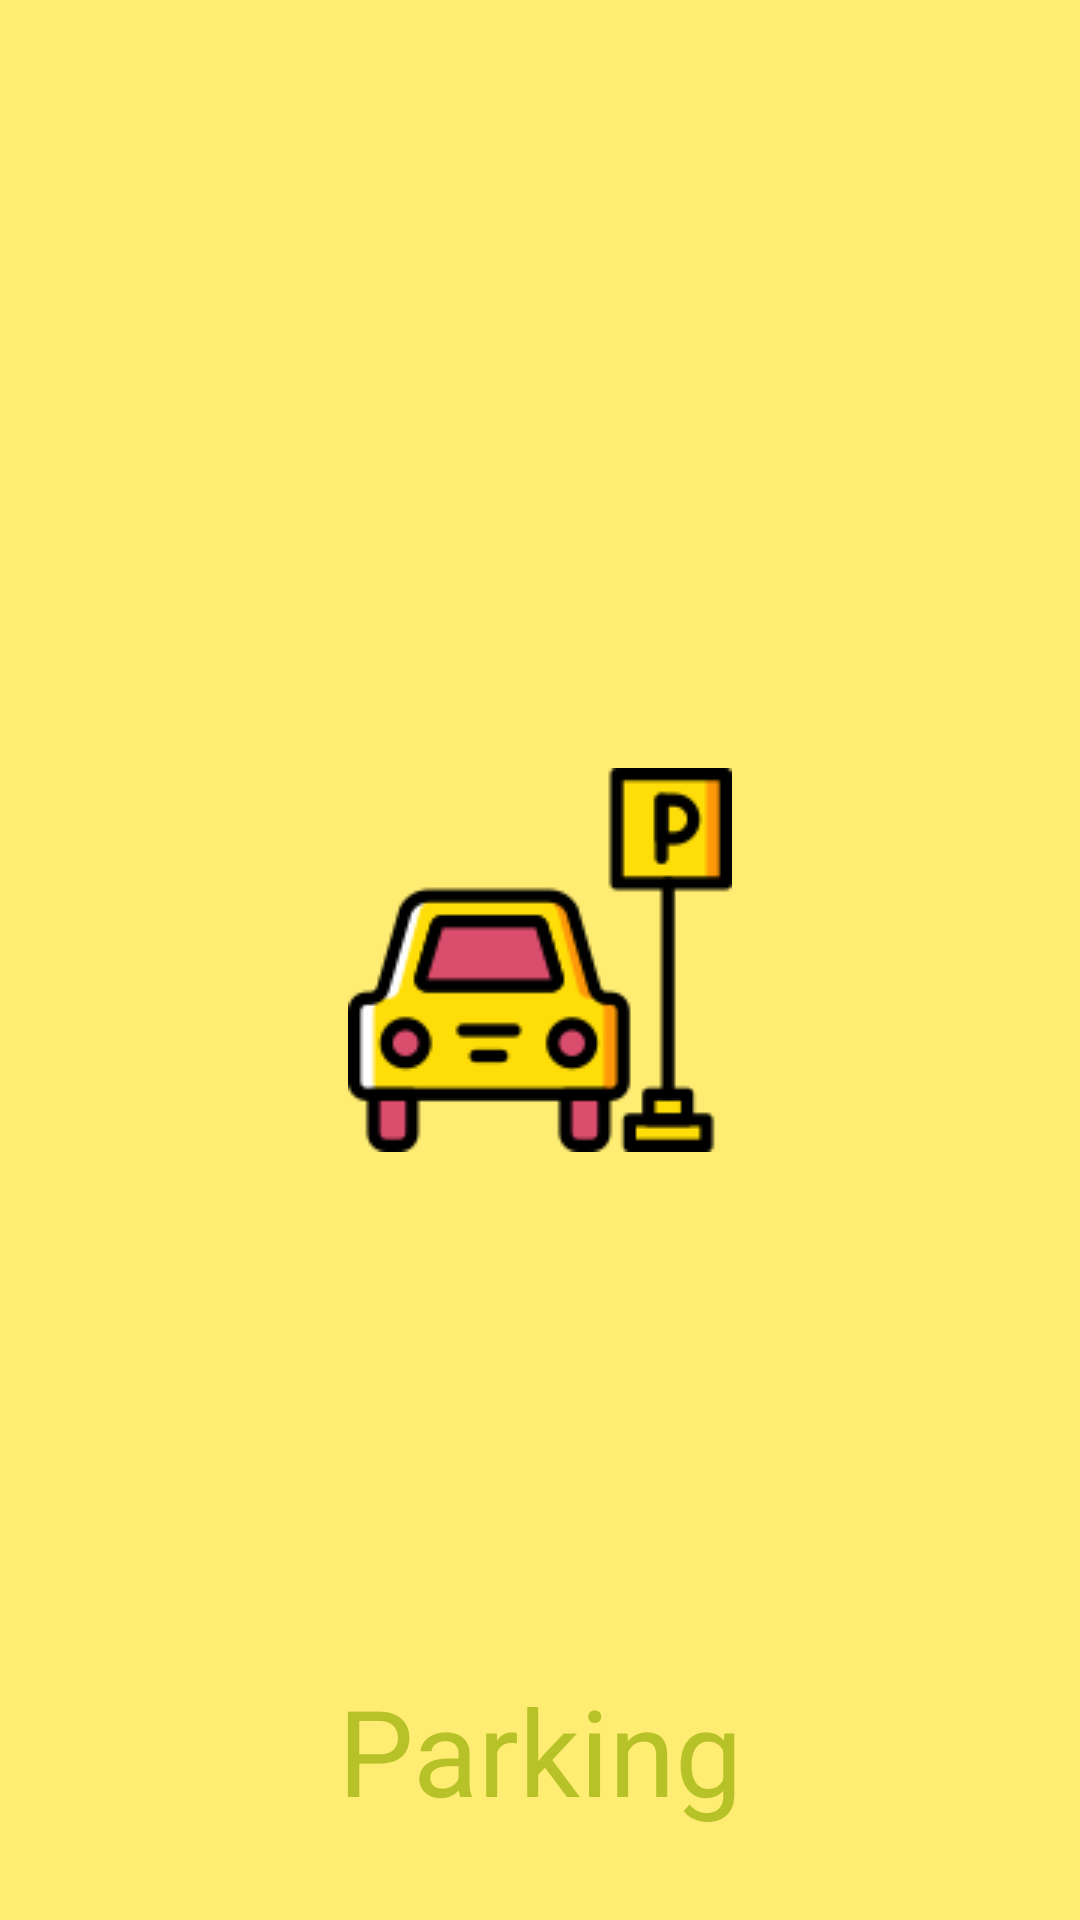

Reconstruct the res/layout file that produces this screen, plus the resources it refers to.
<!-- AndroidManifest.xml: application theme NoActionBar -->
<!-- res/layout/splash_layout.xml -->
<?xml version="1.0" encoding="utf-8"?>
<RelativeLayout
    xmlns:android="http://schemas.android.com/apk/res/android"
    android:layout_width="match_parent"
    android:layout_height="match_parent"
    android:background="@color/colorAccent">

    <ImageView
        android:id="@+id/logo"
        android:layout_width="match_parent"
        android:layout_height="wrap_content"
        android:layout_centerInParent="true"
        android:src="@drawable/parking_launcher"/>

    <TextView
        android:id="@+id/text"
        android:layout_width="match_parent"
        android:layout_height="wrap_content"
        android:layout_margin="@dimen/layoutMargin"
        android:layout_alignParentBottom="true"
        android:text="@string/app_name"
        android:textColor="@color/colorPrimary"
        android:gravity="center"
        android:textSize="40sp"/>
</RelativeLayout>
<!-- resources referenced by this layout -->
<resources>
  <color name="colorAccent">#FFEC72</color>
  <color name="colorPrimary">#B7C228</color>
  <dimen name="layoutMargin">30dp</dimen>
  <!-- drawable parking_launcher: png bitmap (drawable-v24, 5285 bytes) -->
  <string name="app_name">Parking</string>
  <style name="NoActionBar" parent="Theme.AppCompat.NoActionBar">
          <item name="android:windowActionBar">false</item>
          <item name="android:windowNoTitle">true</item>
          <item name="android:colorBackground">@color/colorAccent</item>
  
          <item name="colorPrimary">@color/colorPrimary</item>
          <item name="colorPrimaryDark">@color/colorPrimaryDark</item>
          <item name="colorAccent">@color/colorAccent</item>
      </style>
  <color name="colorPrimaryDark">#9FAA18</color>
</resources>
